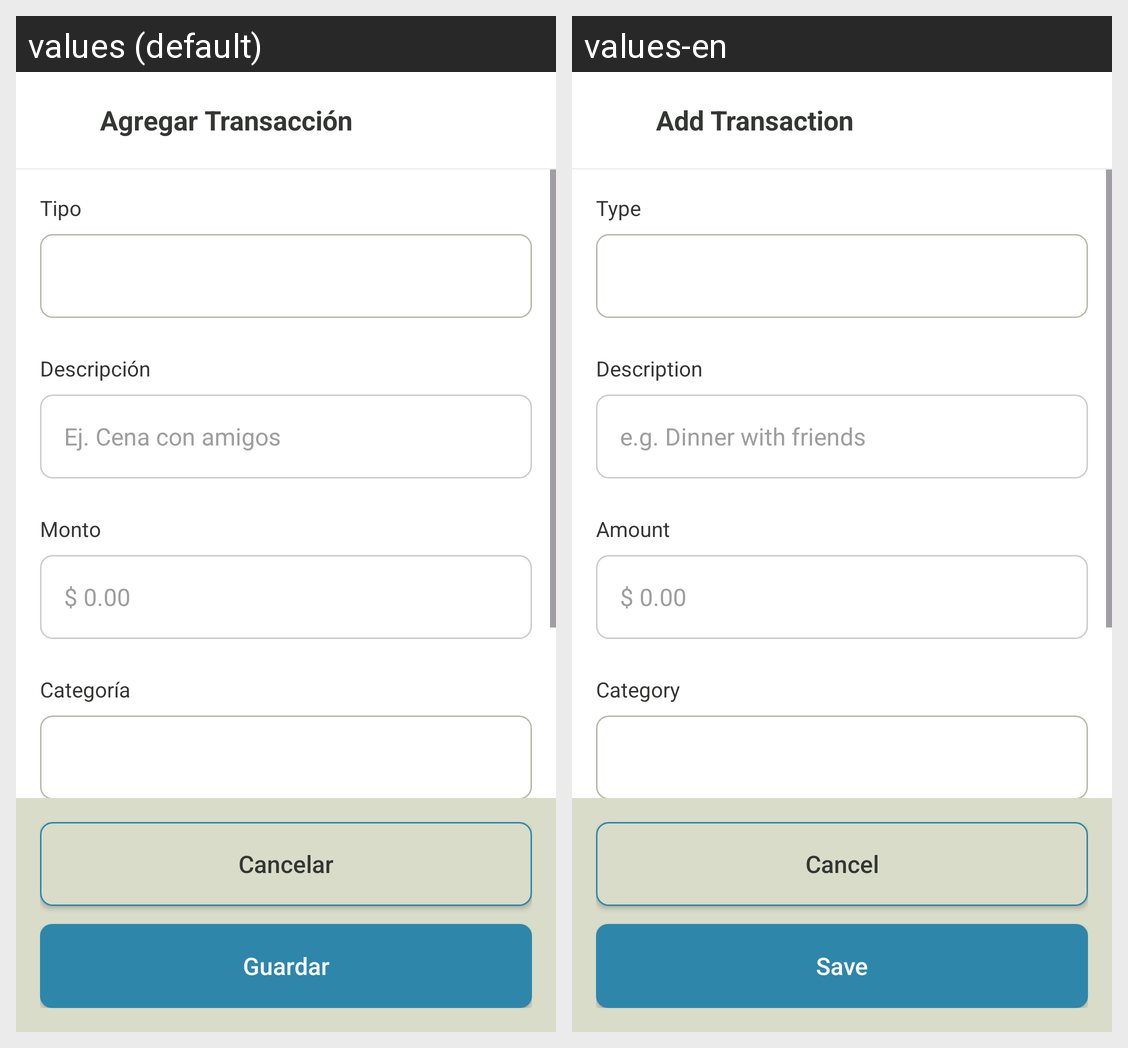

Translations of the strings shown on this Android screen, per locale in the grid:
Android screen res/layout/activity_agregar_transaccion.xml rendered under 2 locales, left to right: values (default), values-en. Device: Nexus 5 (rendered at 1080×1920; each locale shown at half size, 540×960, under a caption strip naming it); theme Theme.ConFin.
Strings drawn on this screen, with the default value and each locale's value (text and hints the layout hard-codes, and strings that could not be matched under every locale, appear in the picture but are not listed):

add_transaction_title
  values: Agregar Transacción
  values-en: Add Transaction

label_type
  values: Tipo
  values-en: Type

label_description
  values: Descripción
  values-en: Description

hint_transaction_desc
  values: Ej. Cena con amigos
  values-en: e.g. Dinner with friends

label_amount
  values: Monto
  values-en: Amount

hint_amount
  values: $ 0.00
  values-en: $ 0.00

label_category
  values: Categoría
  values-en: Category

btn_cancelar
  values: Cancelar
  values-en: Cancel

btn_guardar
  values: Guardar
  values-en: Save
